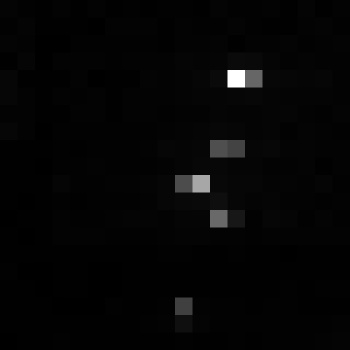

The file beside this chart, header and first rows:
, xmin, ymin, lat, lon, area, perimeter, max_nanowatts, min_nanowatts, moonlight_illumination, clear_sky_confidence, mean_nanowatts
0, 858, 3529, -5.248, -5.248, 2.0, 0.0, 27.46, 0.0716, 11.85, 0.0, 1.022
